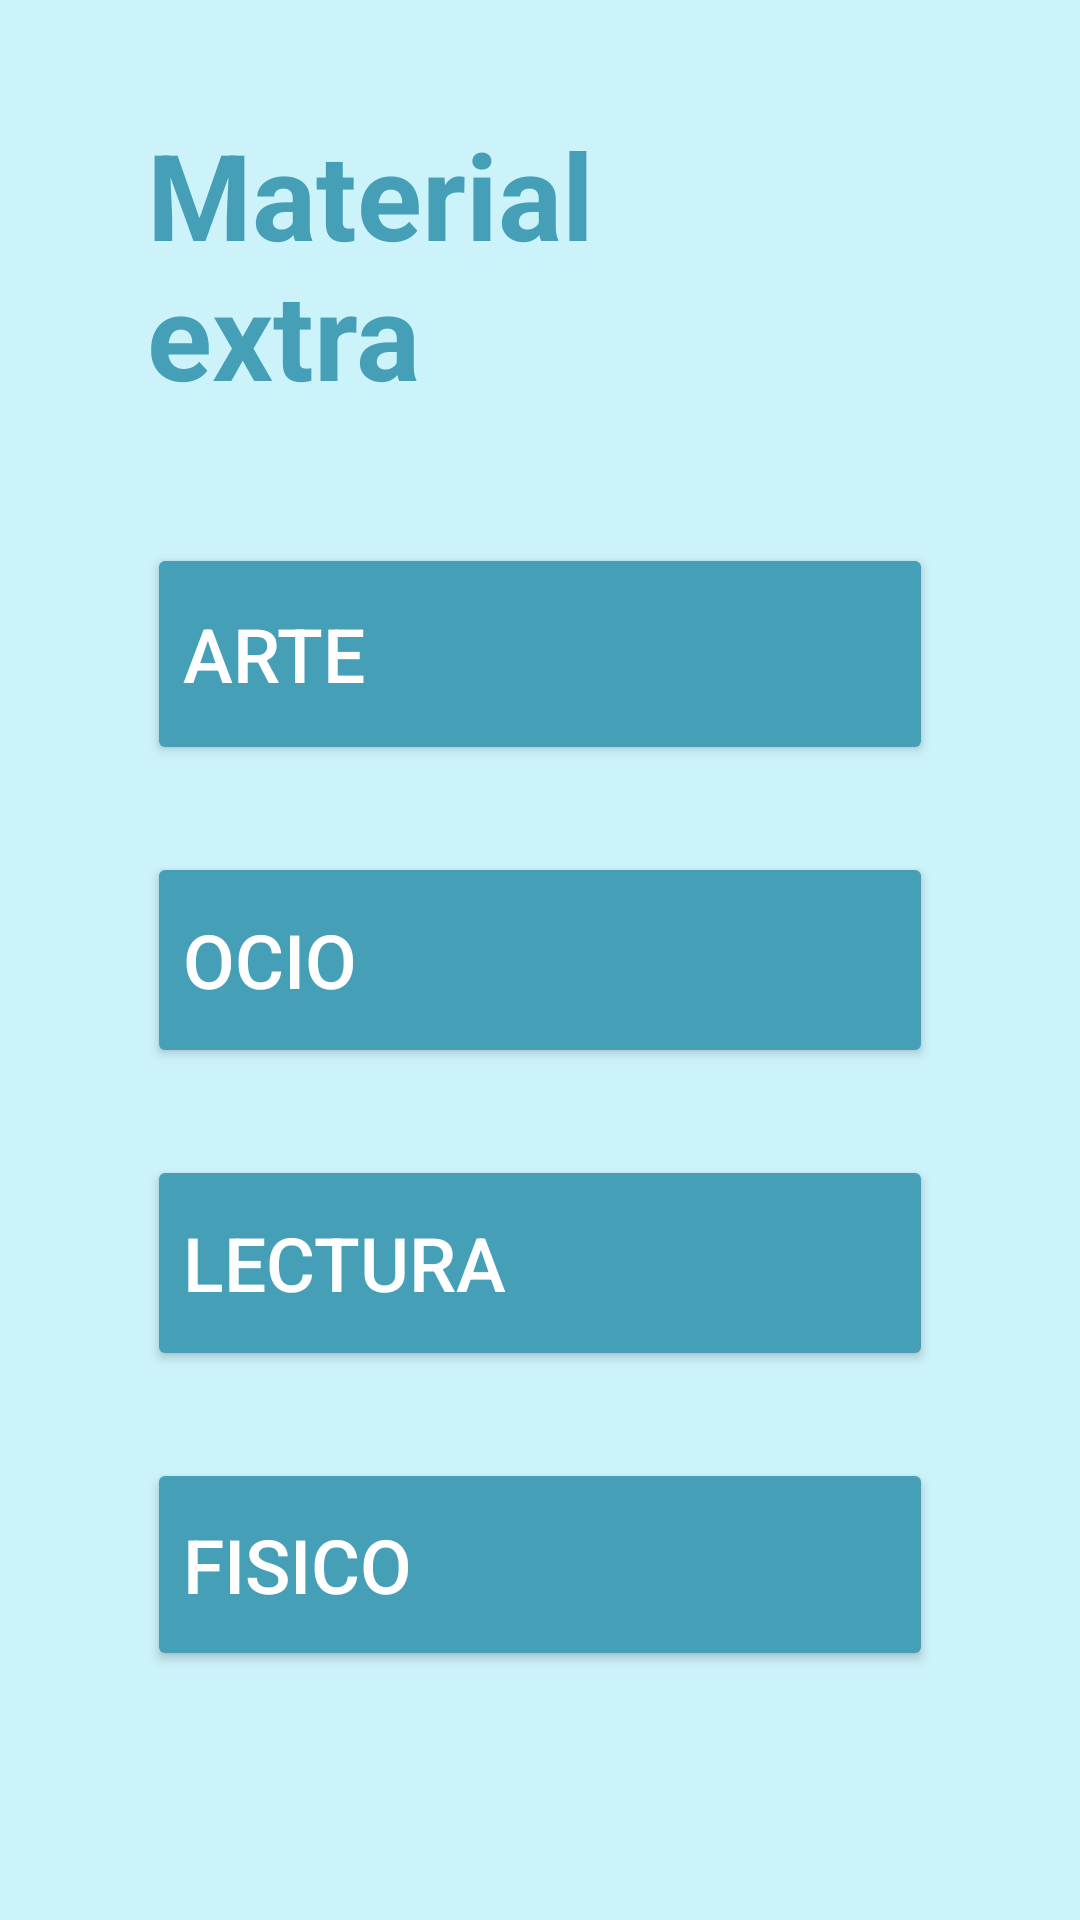

Android layout source for this screen:
<!-- AndroidManifest.xml: application theme Theme.FinalToc -->
<!-- res/layout/fragment_notifications.xml -->
<?xml version="1.0" encoding="utf-8"?>
<LinearLayout xmlns:android="http://schemas.android.com/apk/res/android"
    xmlns:app="http://schemas.android.com/apk/res-auto"
    xmlns:tools="http://schemas.android.com/tools"
    android:layout_width="match_parent"
    android:layout_height="match_parent"
    android:background="@color/azulBajo"
    android:orientation="vertical"
    tools:context=".ui.notifications.NotificationsFragment">

    <TextView
        android:id="@+id/materia_extra"
        android:layout_width="match_parent"
        android:layout_height="wrap_content"
        android:text="@string/material_extra"
        android:textStyle="bold"
        android:textColor="@color/azulFuerte"
        android:textSize="40sp"
        android:layout_marginStart="49dp"
        android:layout_marginTop="38dp"
        android:layout_marginEnd="113dp"
        />

    <Button
        android:id="@+id/botonarte"
        android:layout_width="match_parent"
        android:layout_height="74dp"
        android:layout_marginStart="49dp"
        android:layout_marginTop="43dp"
        android:layout_marginEnd="49dp"
        android:backgroundTint="@color/azulFuerte"
        android:text="@string/arte"
        android:textAlignment="textStart"
        android:textColor="@color/white"
        android:textSize="25sp" />

    <Button
        android:id="@+id/botonocio"
        android:layout_width="match_parent"
        android:layout_height="72dp"
        android:layout_marginStart="49dp"
        android:layout_marginTop="29dp"
        android:layout_marginEnd="49dp"
        android:backgroundTint="@color/azulFuerte"
        android:text="@string/ocio"
        android:textAlignment="textStart"
        android:textColor="@color/white"
        android:textSize="25sp" />

    <Button
        android:id="@+id/botonlectura"
        android:layout_width="match_parent"
        android:layout_height="72dp"
        android:layout_marginStart="49dp"
        android:layout_marginTop="29dp"
        android:layout_marginEnd="49dp"
        android:backgroundTint="@color/azulFuerte"
        android:text="@string/lectura"
        android:textAlignment="textStart"
        android:textColor="@color/white"
        android:textSize="25sp" />

    <Button
        android:id="@+id/botonfisico"
        android:layout_width="match_parent"
        android:layout_height="71dp"
        android:layout_marginStart="49dp"
        android:layout_marginTop="29dp"
        android:layout_marginEnd="49dp"
        android:backgroundTint="@color/azulFuerte"
        android:text="@string/fisico"
        android:textAlignment="textStart"
        android:textColor="@color/white"
        android:textSize="25sp" />

</LinearLayout>
<!-- resources referenced by this layout -->
<resources>
  <color name="azulBajo">#CCF2FA</color>
  <color name="azulFuerte">#459fb6</color>
  <color name="white">#FFFFFFFF</color>
  <string name="arte">Arte</string>
  <string name="fisico">Fisico</string>
  <string name="lectura">Lectura</string>
  <string name="material_extra">Material extra</string>
  <string name="ocio">Ocio</string>
  <style name="Theme.FinalToc" parent="Theme.MaterialComponents.DayNight.DarkActionBar">
          
          <item name="colorPrimary">@color/azulBajo</item>
          <item name="colorPrimaryVariant">@color/purple_700</item>
          <item name="colorOnPrimary">@color/white</item>
          
          <item name="colorSecondary">@color/teal_200</item>
          <item name="colorSecondaryVariant">@color/teal_700</item>
          <item name="colorOnSecondary">@color/black</item>
          
          <item name="android:statusBarColor" tools:targetApi="l">?attr/colorPrimaryVariant</item>
          
      </style>
  <color name="purple_700">#FF3700B3</color>
  <color name="teal_200">#FF03DAC5</color>
  <color name="teal_700">#FF018786</color>
  <color name="black">#FF000000</color>
</resources>
